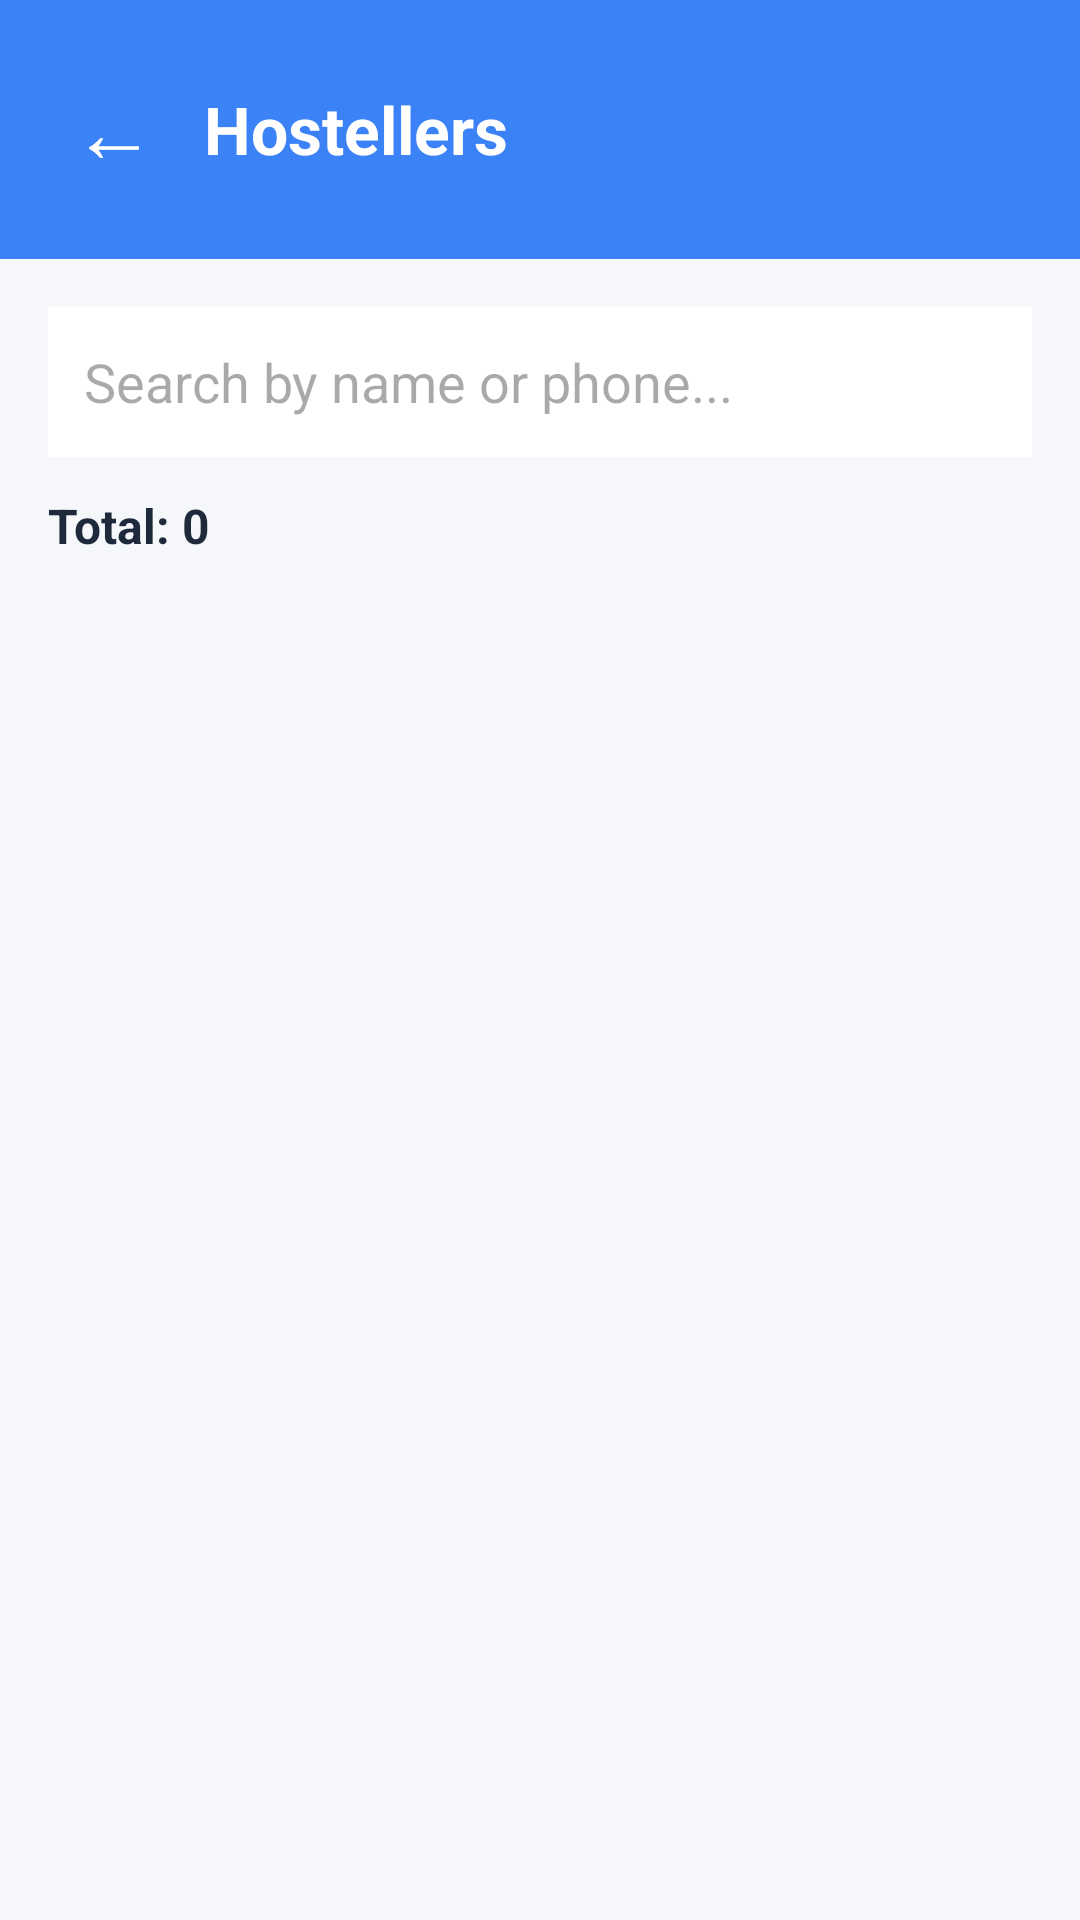

Here is an Android app screen rendered from its layout file. Give the layout XML and the strings, colors and styles it references.
<!-- AndroidManifest.xml: application theme Theme.HostelConnect -->
<!-- res/layout/activity_owner_hostellers.xml -->
<?xml version="1.0" encoding="utf-8"?>
<LinearLayout xmlns:android="http://schemas.android.com/apk/res/android"
    android:layout_width="match_parent"
    android:layout_height="match_parent"
    android:orientation="vertical"
    android:background="#F5F7FA">

    
    <LinearLayout
        android:layout_width="match_parent"
        android:layout_height="wrap_content"
        android:orientation="horizontal"
        android:padding="16dp"
        android:background="#3B82F6"
        android:gravity="center_vertical">

        <TextView
            android:id="@+id/btnBack"
            android:layout_width="wrap_content"
            android:layout_height="wrap_content"
            android:text="←"
            android:textSize="28sp"
            android:textColor="#FFFFFF"
            android:clickable="true"
            android:focusable="true"
            android:padding="8dp"/>

        <TextView
            android:layout_width="0dp"
            android:layout_height="wrap_content"
            android:layout_weight="1"
            android:text="Hostellers"
            android:textSize="22sp"
            android:textColor="#FFFFFF"
            android:textStyle="bold"
            android:layout_marginStart="8dp"/>
    </LinearLayout>

    <LinearLayout
        android:layout_width="match_parent"
        android:layout_height="match_parent"
        android:orientation="vertical"
        android:padding="16dp">

        
        <EditText
            android:id="@+id/etSearch"
            android:layout_width="match_parent"
            android:layout_height="50dp"
            android:hint="Search by name or phone..."
            android:background="#FFFFFF"
            android:padding="12dp"
            android:layout_marginBottom="12dp"/>

        
        <TextView
            android:id="@+id/tvTotalCount"
            android:layout_width="wrap_content"
            android:layout_height="wrap_content"
            android:text="Total: 0"
            android:textSize="16sp"
            android:textColor="#1E293B"
            android:textStyle="bold"
            android:layout_marginBottom="12dp"/>

        
        <androidx.recyclerview.widget.RecyclerView
            android:id="@+id/rvHostellers"
            android:layout_width="match_parent"
            android:layout_height="0dp"
            android:layout_weight="1"/>

        <TextView
            android:id="@+id/tvNoHostellers"
            android:layout_width="match_parent"
            android:layout_height="0dp"
            android:layout_weight="1"
            android:text="No hostellers found"
            android:gravity="center"
            android:textSize="16sp"
            android:textColor="#94A3B8"
            android:visibility="gone"/>
    </LinearLayout>
</LinearLayout>
<!-- resources referenced by this layout -->
<resources>
  <style name="Theme.HostelConnect" parent="Base.Theme.HostelConnect" />
  <style name="Base.Theme.HostelConnect" parent="Theme.Material3.DayNight.NoActionBar">
          
          
      </style>
</resources>
